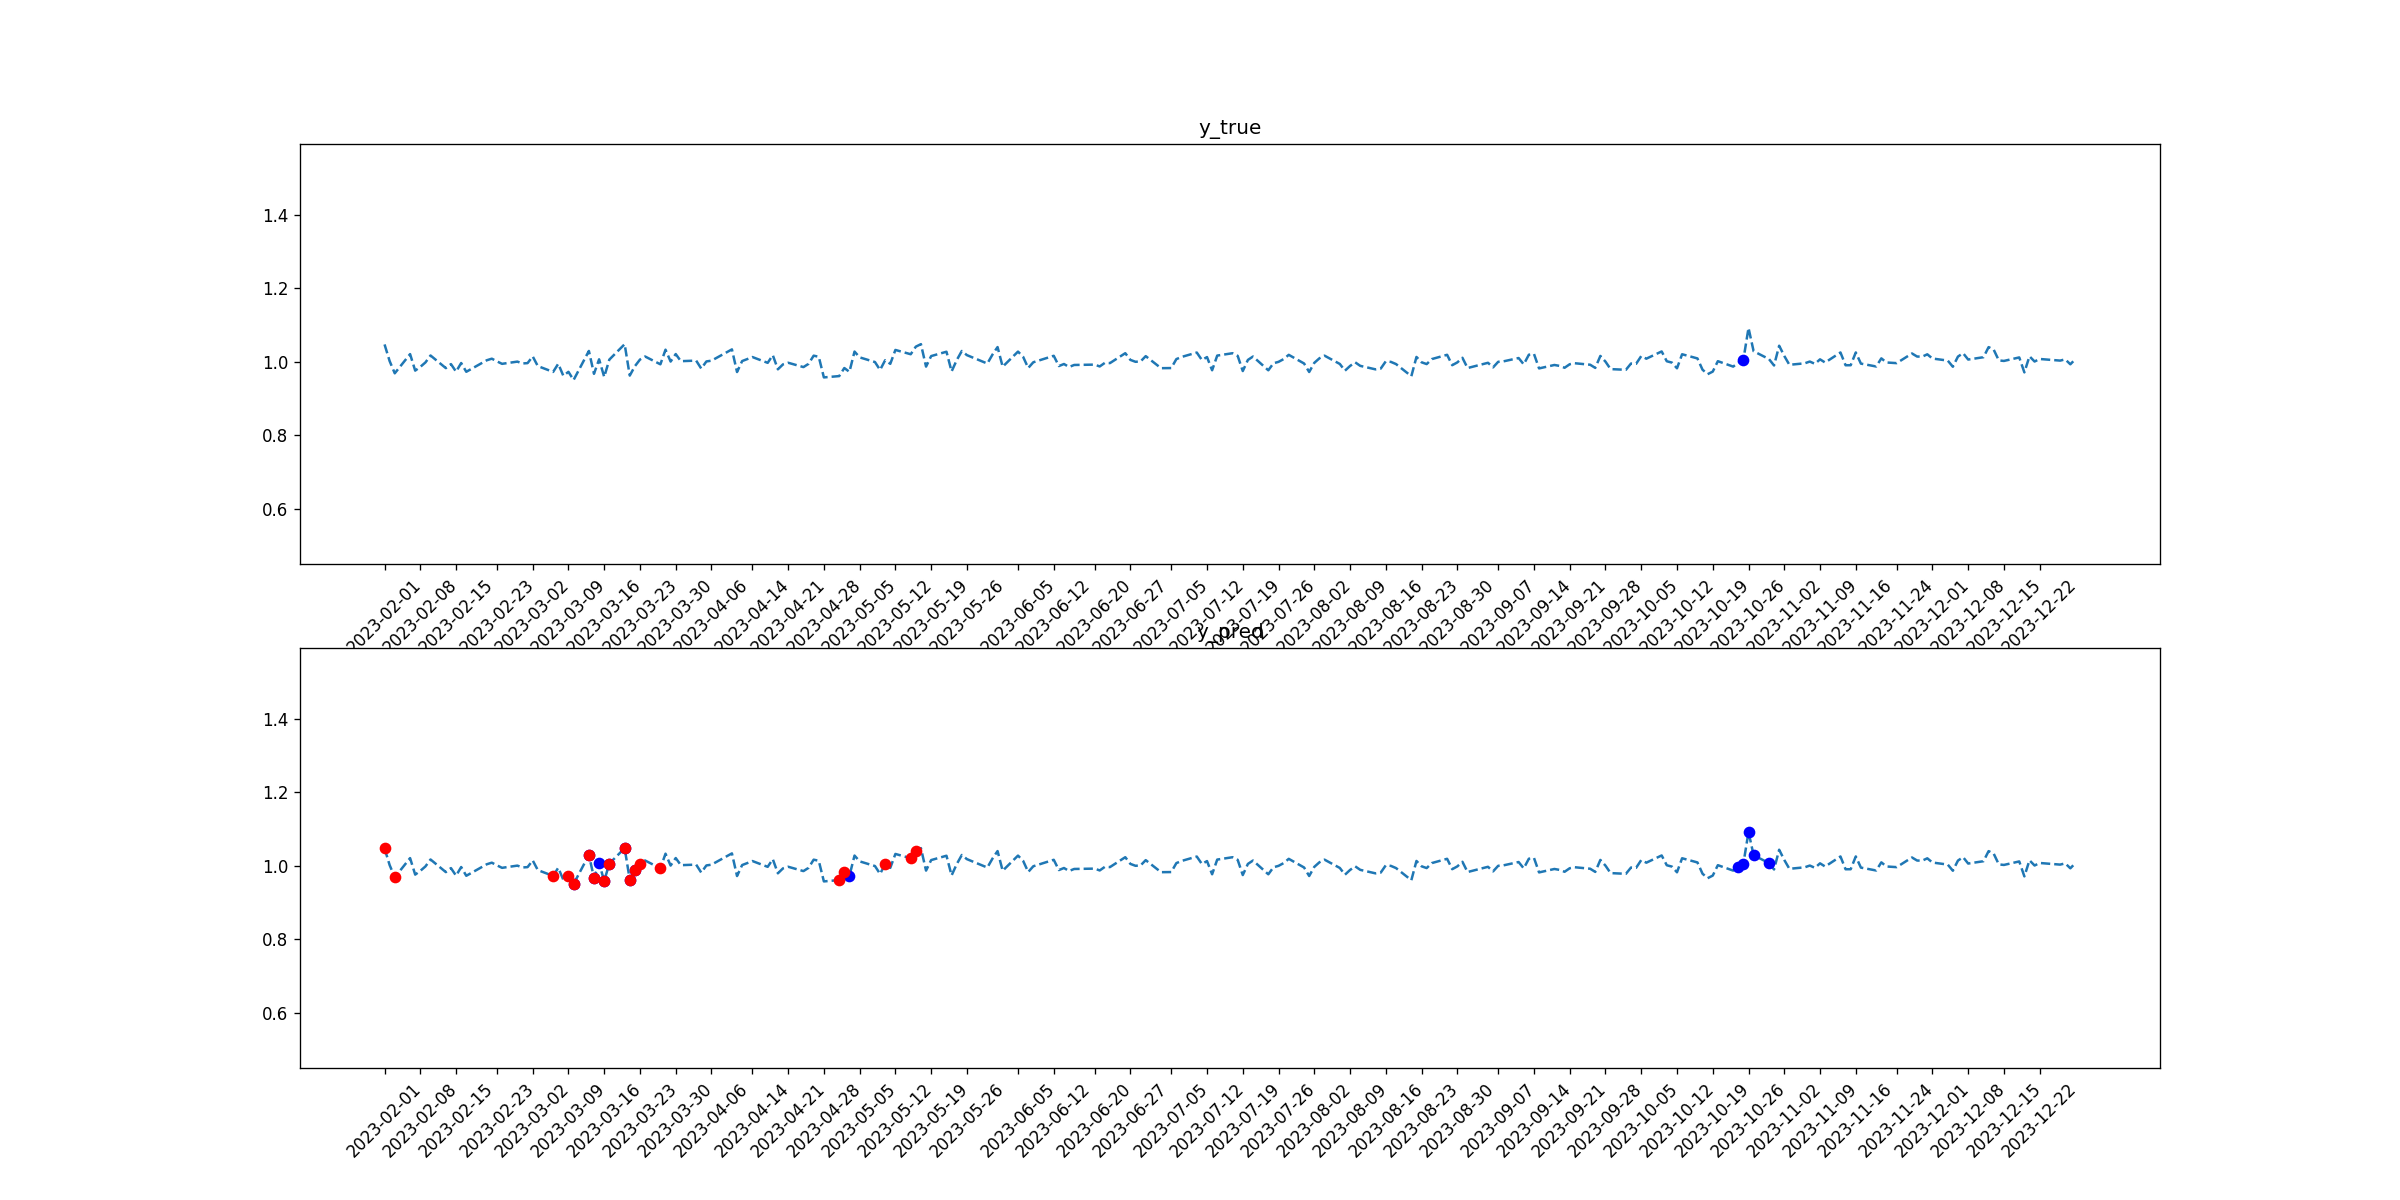

The table this chart was drawn from, first rows:
tid, symbol, close, target_1, pred_1, target_2, pred_2
2023-02-01, COF, 1.047, 0, 0, 0, 1
2023-02-02, COF, 1.002, 0, 0, 0, 0
2023-02-03, COF, 0.9687, 0, 0, 0, 1
2023-02-06, COF, 1.021, 0, 0, 0, 0
2023-02-07, COF, 0.976, 0, 0, 0, 0
2023-02-08, COF, 0.9862, 0, 0, 0, 0
2023-02-09, COF, 0.9982, 0, 0, 0, 0
2023-02-10, COF, 1.017, 0, 0, 0, 0
2023-02-13, COF, 0.9828, 0, 0, 0, 0
2023-02-14, COF, 0.9938, 0, 0, 0, 0
2023-02-15, COF, 0.9731, 0, 0, 0, 0
2023-02-16, COF, 0.9966, 0, 0, 0, 0
2023-02-17, COF, 0.9728, 0, 0, 0, 0
2023-02-21, COF, 1.004, 0, 0, 0, 0
2023-02-22, COF, 1.008, 0, 0, 0, 0
2023-02-23, COF, 1.001, 0, 0, 0, 0
2023-02-24, COF, 0.9944, 0, 0, 0, 0
2023-02-27, COF, 1, 0, 0, 0, 0
2023-02-28, COF, 0.9954, 0, 0, 0, 0
2023-03-01, COF, 0.9964, 0, 0, 0, 0
2023-03-02, COF, 1.015, 0, 0, 0, 0
2023-03-03, COF, 0.9883, 0, 0, 0, 0
2023-03-06, COF, 0.9724, 0, 0, 0, 1
2023-03-07, COF, 0.9946, 0, 0, 0, 0
2023-03-08, COF, 0.9619, 0, 0, 0, 0
2023-03-09, COF, 0.9728, 0, 0, 0, 1
2023-03-10, COF, 0.9504, 0, 1, 0, 1
2023-03-13, COF, 1.029, 0, 1, 0, 1
2023-03-14, COF, 0.9673, 0, 1, 0, 1
2023-03-15, COF, 1.007, 0, 1, 0, 0
2023-03-16, COF, 0.9588, 0, 1, 0, 1
2023-03-17, COF, 1.006, 0, 1, 0, 1
2023-03-20, COF, 1.048, 0, 1, 0, 1
2023-03-21, COF, 0.9625, 0, 1, 0, 1
2023-03-22, COF, 0.9879, 0, 1, 0, 1
2023-03-23, COF, 1.006, 0, 0, 0, 1
2023-03-24, COF, 1.014, 0, 0, 0, 0
2023-03-27, COF, 0.9931, 0, 0, 0, 1
2023-03-28, COF, 1.033, 0, 0, 0, 0
2023-03-29, COF, 1.001, 0, 0, 0, 0
2023-03-30, COF, 1.021, 0, 0, 0, 0
2023-03-31, COF, 1.002, 0, 0, 0, 0
2023-04-03, COF, 1.003, 0, 0, 0, 0
2023-04-04, COF, 0.9815, 0, 0, 0, 0
2023-04-05, COF, 1.001, 0, 0, 0, 0
2023-04-06, COF, 1.003, 0, 0, 0, 0
2023-04-10, COF, 1.034, 0, 0, 0, 0
2023-04-11, COF, 0.9722, 0, 0, 0, 0
2023-04-12, COF, 1.002, 0, 0, 0, 0
2023-04-13, COF, 1.007, 0, 0, 0, 0
2023-04-14, COF, 1.013, 0, 0, 0, 0
2023-04-17, COF, 0.9971, 0, 0, 0, 0
2023-04-18, COF, 1.018, 0, 0, 0, 0
2023-04-19, COF, 0.9796, 0, 0, 0, 0
2023-04-20, COF, 0.993, 0, 0, 0, 0
2023-04-21, COF, 0.9974, 0, 0, 0, 0
2023-04-24, COF, 0.9856, 0, 0, 0, 0
2023-04-25, COF, 0.9944, 0, 0, 0, 0
2023-04-26, COF, 1.017, 0, 0, 0, 0
2023-04-27, COF, 1.014, 0, 0, 0, 0
... 170 more rows
